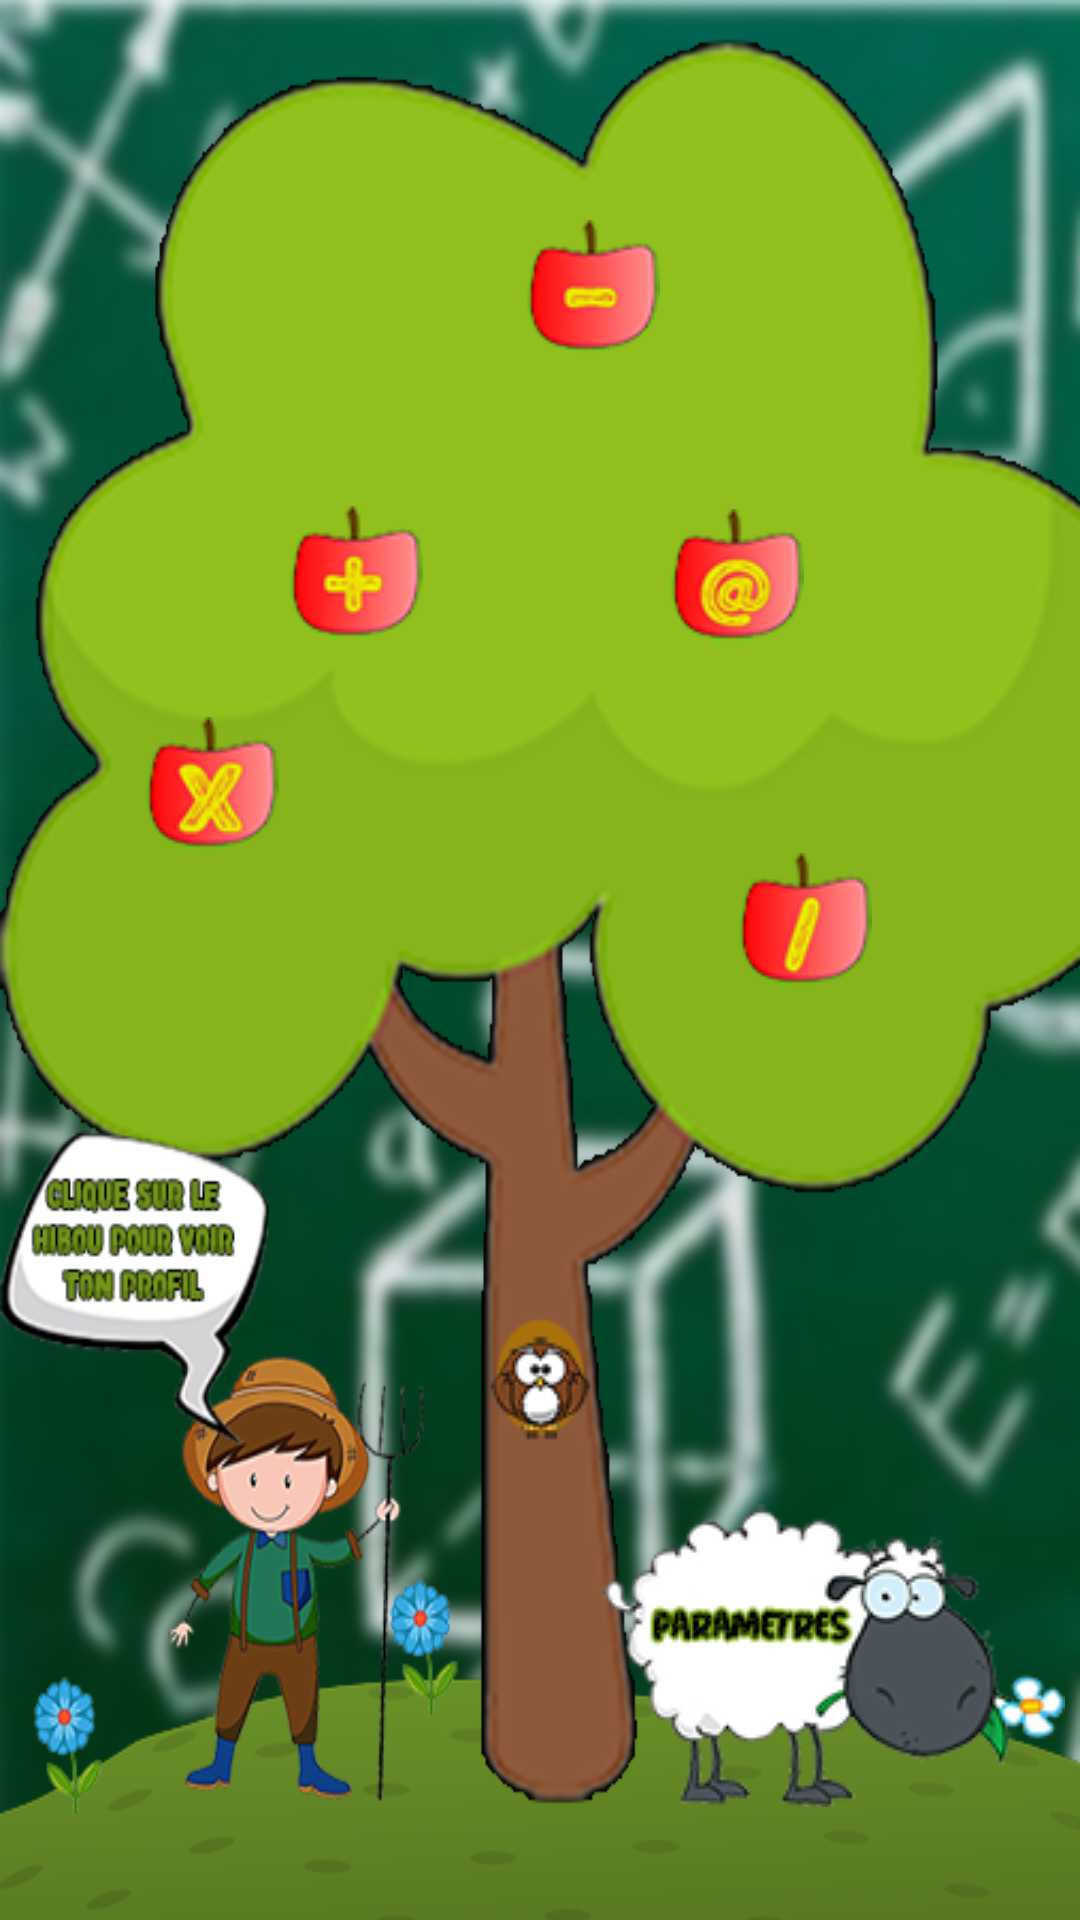

The Android layout XML behind this screen, and the referenced resources:
<!-- AndroidManifest.xml: application theme Theme.Arithmos -->
<!-- res/layout/fragment_first.xml -->
<?xml version="1.0" encoding="utf-8"?>
<androidx.constraintlayout.widget.ConstraintLayout xmlns:android="http://schemas.android.com/apk/res/android"
    xmlns:app="http://schemas.android.com/apk/res-auto"
    xmlns:tools="http://schemas.android.com/tools"
    android:layout_width="match_parent"
    android:layout_height="match_parent"
    tools:context=".view.MainActivity"
    android:background="@drawable/fondssmouton">

    <ImageButton
        android:id="@+id/Button_profile"
        android:layout_width="wrap_content"
        android:layout_height="wrap_content"
        android:background="@null"
        android:src="@drawable/hh"
        app:layout_constraintBottom_toBottomOf="parent"
        app:layout_constraintEnd_toEndOf="parent"
        app:layout_constraintStart_toStartOf="parent"
        app:layout_constraintTop_toTopOf="parent"
        app:layout_constraintVertical_bias="0.74" />

    <ImageButton
        android:id="@+id/Button_add"
        android:layout_width="0dp"
        android:layout_height="87dp"

        android:layout_marginStart="96dp"
        android:background="@null"
        android:src="@drawable/apple_add"
        app:layout_constraintBottom_toBottomOf="parent"
        app:layout_constraintStart_toStartOf="parent"
        app:layout_constraintTop_toTopOf="parent"
        app:layout_constraintVertical_bias="0.267" />

    <ImageButton
        android:id="@+id/Button_sous"
        android:layout_width="0dp"
        android:layout_height="wrap_content"

        android:layout_marginEnd="140dp"
        android:background="@null"
        android:src="@drawable/applesous"
        app:layout_constraintBottom_toBottomOf="parent"
        app:layout_constraintEnd_toEndOf="parent"
        app:layout_constraintTop_toTopOf="parent"
        app:layout_constraintVertical_bias="0.123" />

    <ImageButton
        android:id="@+id/Button_mult"
        android:layout_width="wrap_content"
        android:layout_height="0dp"

        android:layout_marginStart="48dp"
        android:layout_marginBottom="356dp"
        android:background="@null"
        android:src="@drawable/applemult"
        app:layout_constraintBottom_toBottomOf="parent"
        app:layout_constraintStart_toStartOf="parent" />

    <ImageButton
        android:id="@+id/Button_div"
        android:layout_width="wrap_content"
        android:layout_height="wrap_content"
        android:background="@null"
        android:src="@drawable/applediv"
        app:layout_constraintBottom_toBottomOf="parent"
        app:layout_constraintEnd_toEndOf="parent"
        app:layout_constraintHorizontal_bias="0.78"
        app:layout_constraintStart_toStartOf="parent"
        app:layout_constraintTop_toTopOf="parent"
        app:layout_constraintVertical_bias="0.478" />

    <ImageButton
        android:id="@+id/Button_rand"
        android:layout_width="0dp"
        android:layout_height="wrap_content"

        android:layout_marginEnd="92dp"
        android:background="@null"
        android:src="@drawable/applerand"
        app:layout_constraintBottom_toBottomOf="parent"
        app:layout_constraintEnd_toEndOf="parent"
        app:layout_constraintTop_toTopOf="parent"
        app:layout_constraintVertical_bias="0.285" />

    <ImageButton
        android:id="@+id/Button_param"
        android:layout_width="wrap_content"
        android:layout_height="wrap_content"
        android:background="@null"
        app:layout_constraintBottom_toBottomOf="parent"
        app:layout_constraintEnd_toEndOf="parent"
        app:layout_constraintHorizontal_bias="0.976"
        app:layout_constraintStart_toStartOf="parent"
        app:layout_constraintTop_toTopOf="parent"
        app:layout_constraintVertical_bias="0.93"
        app:srcCompat="@drawable/moutonparam" />

</androidx.constraintlayout.widget.ConstraintLayout>
<!-- resources referenced by this layout -->
<resources>
  <!-- drawable apple_add: png bitmap (drawable, 3681 bytes) -->
  <!-- drawable applediv: png bitmap (drawable, 3496 bytes) -->
  <!-- drawable applemult: png bitmap (drawable, 4227 bytes) -->
  <!-- drawable applerand: png bitmap (drawable, 4318 bytes) -->
  <!-- drawable applesous: png bitmap (drawable, 3388 bytes) -->
  <!-- drawable fondssmouton: png bitmap (drawable, 218038 bytes) -->
  <!-- drawable hh: png bitmap (drawable, 4083 bytes) -->
  <!-- drawable moutonparam: png bitmap (drawable, 21379 bytes) -->
  <style name="Theme.Arithmos" parent="Theme.MaterialComponents.DayNight.NoActionBar">
          
          <item name="colorPrimary">@android:color/holo_green_dark</item>
          <item name="colorPrimaryVariant">@android:color/holo_green_light</item>
          <item name="colorOnPrimary">@color/white</item>
          <item name="android:windowFullscreen">true</item>
          
          <item name="colorSecondary">@color/teal_200</item>
          <item name="colorSecondaryVariant">@color/teal_700</item>
          <item name="colorOnSecondary">@color/black</item>
          
          <item name="android:statusBarColor" tools:targetApi="l">?attr/colorPrimaryVariant</item>
          
      </style>
  <color name="white">#FFFFFFFF</color>
  <color name="teal_200">#FF03DAC5</color>
  <color name="teal_700">#FF018786</color>
  <color name="black">#FF000000</color>
</resources>
